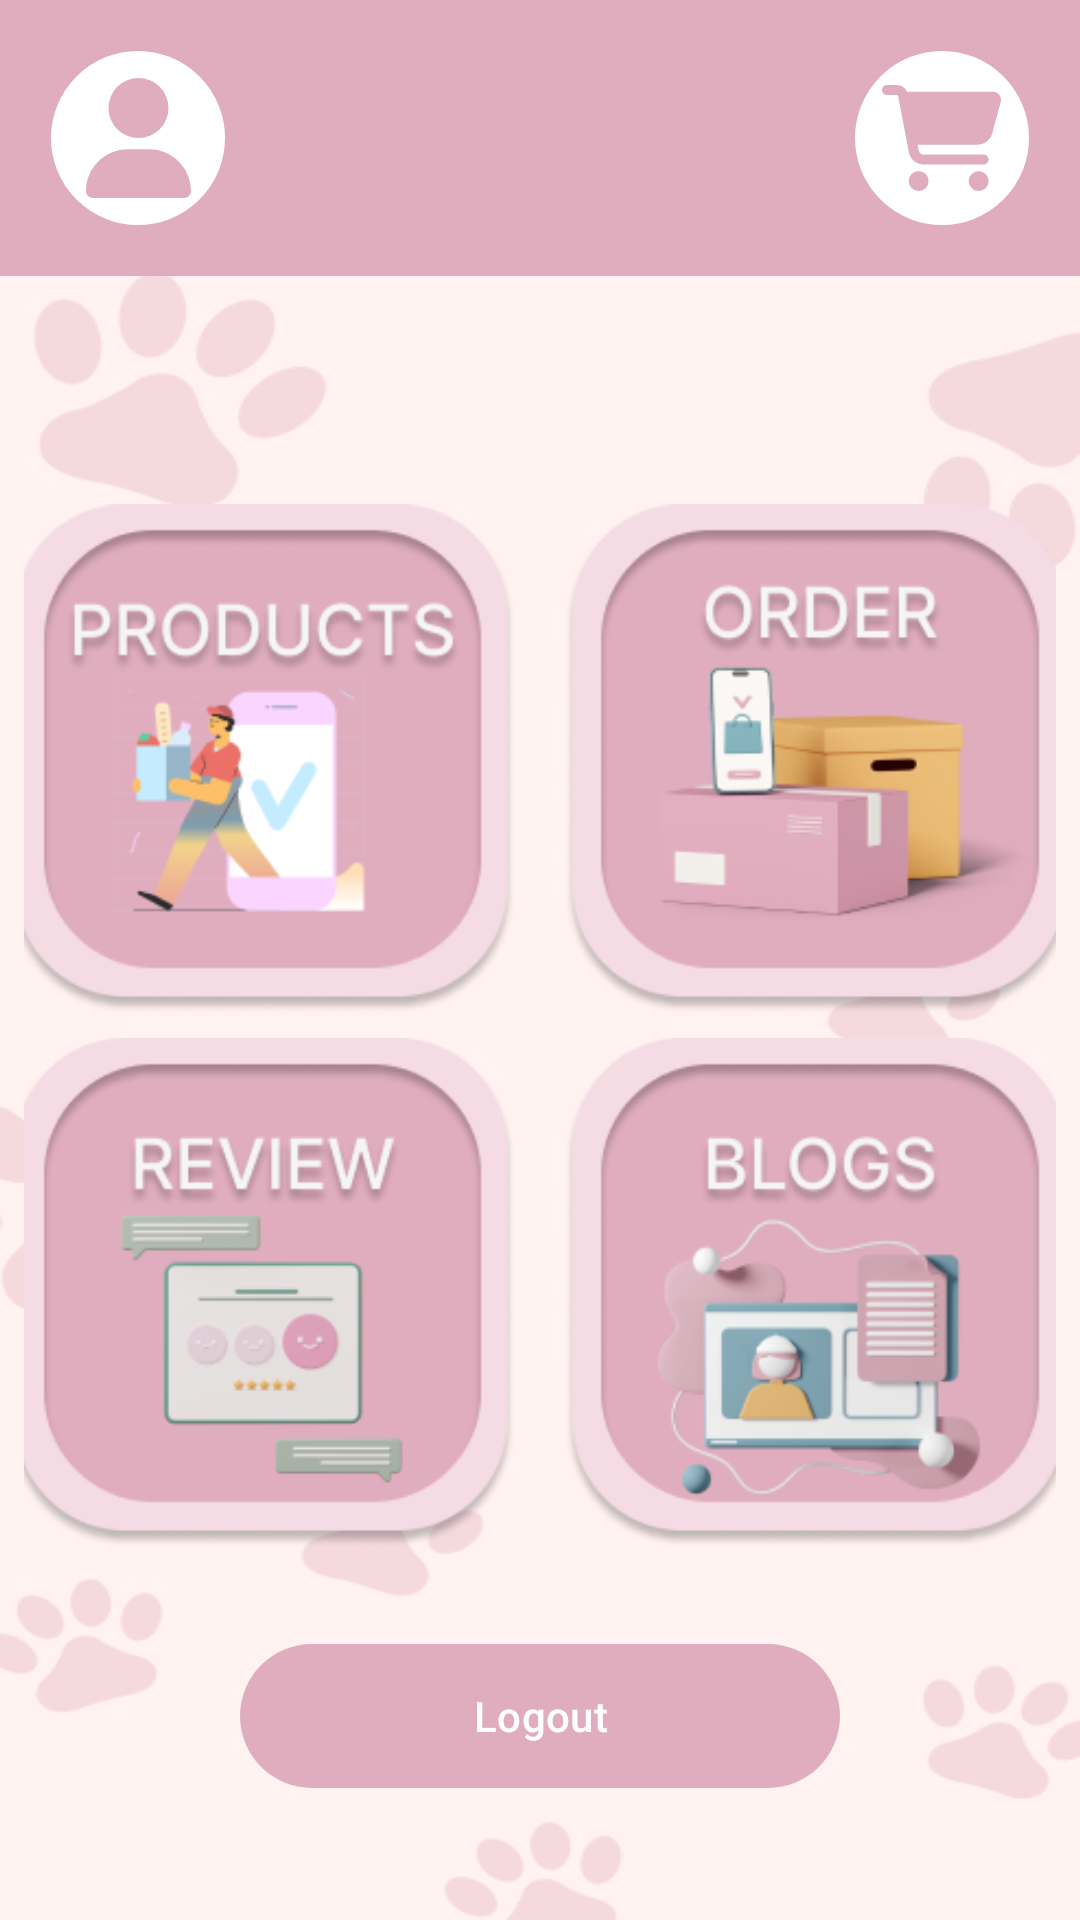

Write the Android layout XML for this screen, with the resource values it uses.
<!-- AndroidManifest.xml: application theme Theme.BuddyCare -->
<!-- res/layout/activity_main_menu.xml -->
<?xml version="1.0" encoding="utf-8"?>
<androidx.constraintlayout.widget.ConstraintLayout xmlns:android="http://schemas.android.com/apk/res/android"
    xmlns:app="http://schemas.android.com/apk/res-auto"
    xmlns:tools="http://schemas.android.com/tools"
    android:id="@+id/main"
    android:layout_width="match_parent"
    android:layout_height="match_parent"
    tools:context=".MenuActivity"
    android:background="@drawable/new_bg1"
    android:scaleType="centerCrop">

    
    <androidx.constraintlayout.widget.ConstraintLayout
        android:id="@+id/top_bar"
        android:layout_width="match_parent"
        android:layout_height="wrap_content"
        android:background="@color/gold"
        android:padding="16dp"
        app:layout_constraintTop_toTopOf="parent">

        
        <androidx.constraintlayout.widget.ConstraintLayout
            android:layout_width="60dp"
            android:layout_height="60dp"
            android:background="@drawable/ic_white_circle"
            app:layout_constraintBottom_toBottomOf="parent"
            app:layout_constraintStart_toStartOf="parent"
            app:layout_constraintTop_toTopOf="parent">

            <ImageView
                android:id="@+id/user_icon"
                android:layout_width="40dp"
                android:layout_height="40dp"
                android:src="@drawable/ic_user"
                app:layout_constraintBottom_toBottomOf="parent"
                app:layout_constraintEnd_toEndOf="parent"
                app:layout_constraintStart_toStartOf="parent"
                app:layout_constraintTop_toTopOf="parent" />
        </androidx.constraintlayout.widget.ConstraintLayout>
        
        <androidx.constraintlayout.widget.ConstraintLayout
            android:layout_width="60dp"
            android:layout_height="60dp"
            android:background="@drawable/ic_white_circle"
            app:layout_constraintBottom_toBottomOf="parent"
            app:layout_constraintEnd_toEndOf="parent"
            app:layout_constraintTop_toTopOf="parent">

            <ImageView
                android:id="@+id/cart_icon"
                android:layout_width="40dp"
                android:layout_height="40dp"
                android:src="@drawable/ic_cart"
                app:layout_constraintBottom_toBottomOf="parent"
                app:layout_constraintEnd_toEndOf="parent"
                app:layout_constraintStart_toStartOf="parent"
                app:layout_constraintTop_toTopOf="parent" />

        </androidx.constraintlayout.widget.ConstraintLayout>

    </androidx.constraintlayout.widget.ConstraintLayout>

    
    <androidx.core.widget.NestedScrollView
        android:layout_width="0dp"
        android:layout_height="0dp"
        android:layout_marginTop="60dp"
        app:layout_constraintBottom_toBottomOf="parent"
        app:layout_constraintEnd_toEndOf="parent"
        app:layout_constraintStart_toStartOf="parent"
        app:layout_constraintTop_toBottomOf="@id/top_bar">

        <androidx.constraintlayout.widget.ConstraintLayout
            android:id="@+id/button_column"
            android:layout_width="match_parent"
            android:layout_height="wrap_content"
            android:padding="8dp">

            
            <androidx.constraintlayout.widget.ConstraintLayout
                android:id="@+id/button_grid"
                android:layout_width="match_parent"
                android:layout_height="wrap_content"
                app:layout_constraintEnd_toEndOf="parent"
                app:layout_constraintStart_toStartOf="parent"
                app:layout_constraintTop_toTopOf="parent">

                
                <androidx.appcompat.widget.AppCompatButton
                    android:id="@+id/button_1"
                    android:layout_width="0dp"
                    android:layout_height="170dp"
                    android:layout_margin="8dp"
                    android:background="@drawable/products_btn"
                    android:scaleType="centerCrop"
                    app:layout_constraintDimensionRatio="1:1"
                    app:layout_constraintEnd_toStartOf="@id/button_2"
                    app:layout_constraintStart_toStartOf="parent"
                    app:layout_constraintTop_toTopOf="parent" />

                
                <androidx.appcompat.widget.AppCompatButton
                    android:id="@+id/button_2"
                    android:layout_width="0dp"
                    android:layout_height="170dp"
                    android:layout_margin="8dp"
                    android:background="@drawable/orders_btn"
                    android:scaleType="centerCrop"
                    app:layout_constraintDimensionRatio="1:1"
                    app:layout_constraintEnd_toEndOf="parent"
                    app:layout_constraintStart_toEndOf="@id/button_1"
                    app:layout_constraintTop_toTopOf="parent" />

                
                <androidx.appcompat.widget.AppCompatButton
                    android:id="@+id/button_3"
                    android:layout_width="0dp"
                    android:layout_height="170dp"
                    android:layout_margin="8dp"
                    android:layout_marginTop="16dp"
                    android:background="@drawable/reviews_btn"
                    android:scaleType="centerCrop"
                    app:layout_constraintDimensionRatio="1:1"
                    app:layout_constraintEnd_toStartOf="@id/button_4"
                    app:layout_constraintStart_toStartOf="parent"
                    app:layout_constraintTop_toBottomOf="@id/button_1" />

                
                <androidx.appcompat.widget.AppCompatButton
                    android:id="@+id/button_4"
                    android:layout_width="0dp"
                    android:layout_height="170dp"
                    android:layout_margin="8dp"
                    android:layout_marginTop="16dp"
                    android:background="@drawable/blogs_btn"
                    android:scaleType="centerCrop"
                    app:layout_constraintDimensionRatio="1:1"
                    app:layout_constraintEnd_toEndOf="parent"
                    app:layout_constraintStart_toEndOf="@id/button_3"
                    app:layout_constraintTop_toBottomOf="@id/button_2" />

            </androidx.constraintlayout.widget.ConstraintLayout>

            <com.google.android.material.button.MaterialButton
                android:id="@+id/logout_button"
                android:layout_width="200dp"
                android:layout_height="wrap_content"
                android:layout_marginTop="32dp"
                android:layout_marginBottom="32dp"
                android:background="@drawable/button_background"
                android:text="Logout"
                android:textColor="@color/label_color_white"
                app:backgroundTint="@color/gold"
                app:layout_constraintEnd_toEndOf="parent"
                app:layout_constraintStart_toStartOf="parent"
                app:layout_constraintTop_toBottomOf="@id/button_grid" />

        </androidx.constraintlayout.widget.ConstraintLayout>

    </androidx.core.widget.NestedScrollView>

</androidx.constraintlayout.widget.ConstraintLayout>
<!-- resources referenced by this layout -->
<resources>
  <color name="gold">#E0ADBE</color>
  <color name="label_color_white">#FFFFFF</color>
  <!-- drawable blogs_btn: png bitmap (drawable, 31037 bytes) -->
  <!-- drawable button_background (drawable) -->
  <?xml version="1.0" encoding="utf-8"?>
  <shape xmlns:android="http://schemas.android.com/apk/res/android">
      <corners android:radius="168dp" />
      <solid android:color="@color/gold" />
  </shape>
  <!-- drawable ic_cart (drawable) -->
  <vector xmlns:android="http://schemas.android.com/apk/res/android"
      android:width="576dp"
      android:height="512dp"
      android:viewportWidth="576"
      android:viewportHeight="512">
      <path
          android:pathData="M0 24C0 10.7 10.7 0 24 0H69.5c22 0 41.5 12.8 50.6 32h411c26.3 0 45.5 25 38.6 50.4l-41 152.3c-8.5 31.4-37 53.3-69.5 53.3H170.7l5.4 28.5c2.2 11.3 12.1 19.5 23.6 19.5H488c13.3 0 24 10.7 24 24s-10.7 24-24 24H199.7c-34.6 0-64.3-24.6-70.7-58.5L77.4 54.5c-.7-3.8-4-6.5-7.9-6.5H24C10.7 48 0 37.3 0 24zM128 464a48 48 0 1 1 96 0 48 48 0 1 1 -96 0zm336-48a48 48 0 1 1 0 96 48 48 0 1 1 0-96z"
          android:fillColor="#E0ADBE" />
  </vector>
  <!-- drawable ic_user (drawable) -->
  <vector xmlns:android="http://schemas.android.com/apk/res/android"
      android:width="448dp"
      android:height="512dp"
      android:viewportWidth="448"
      android:viewportHeight="512">
      <path
          android:pathData="M224,256A128,128 0 1 0 224,0a128,128 0 1 0 0,256z
              M178.3,304C79.8,304 0,383.8 0,482.3C0,498.7 13.3,512 29.7,512H418.3c16.4,0 29.7,-13.3 29.7,-29.7C448,383.8 368.2,304 269.7,304H178.3z"
          android:strokeWidth="1"
          android:fillColor="#E0ADBE" />
  </vector>
  <!-- drawable ic_white_circle (drawable) -->
  <?xml version="1.0" encoding="utf-8"?>
  <shape
      xmlns:android="http://schemas.android.com/apk/res/android"
      android:shape="oval">
      <solid android:color="@android:color/white" />
      <stroke
          android:width="1dp"
          android:color="@color/gold" />
  </shape>
  <!-- drawable new_bg1: png bitmap (drawable, 24416 bytes) -->
  <!-- drawable orders_btn: png bitmap (drawable, 28223 bytes) -->
  <!-- drawable products_btn: png bitmap (drawable, 25172 bytes) -->
  <!-- drawable reviews_btn: png bitmap (drawable, 22863 bytes) -->
  <style name="Theme.BuddyCare" parent="Base.Theme.BuddyCare" />
  <style name="Base.Theme.BuddyCare" parent="Theme.Material3.DayNight.NoActionBar">
          
          
      </style>
</resources>
